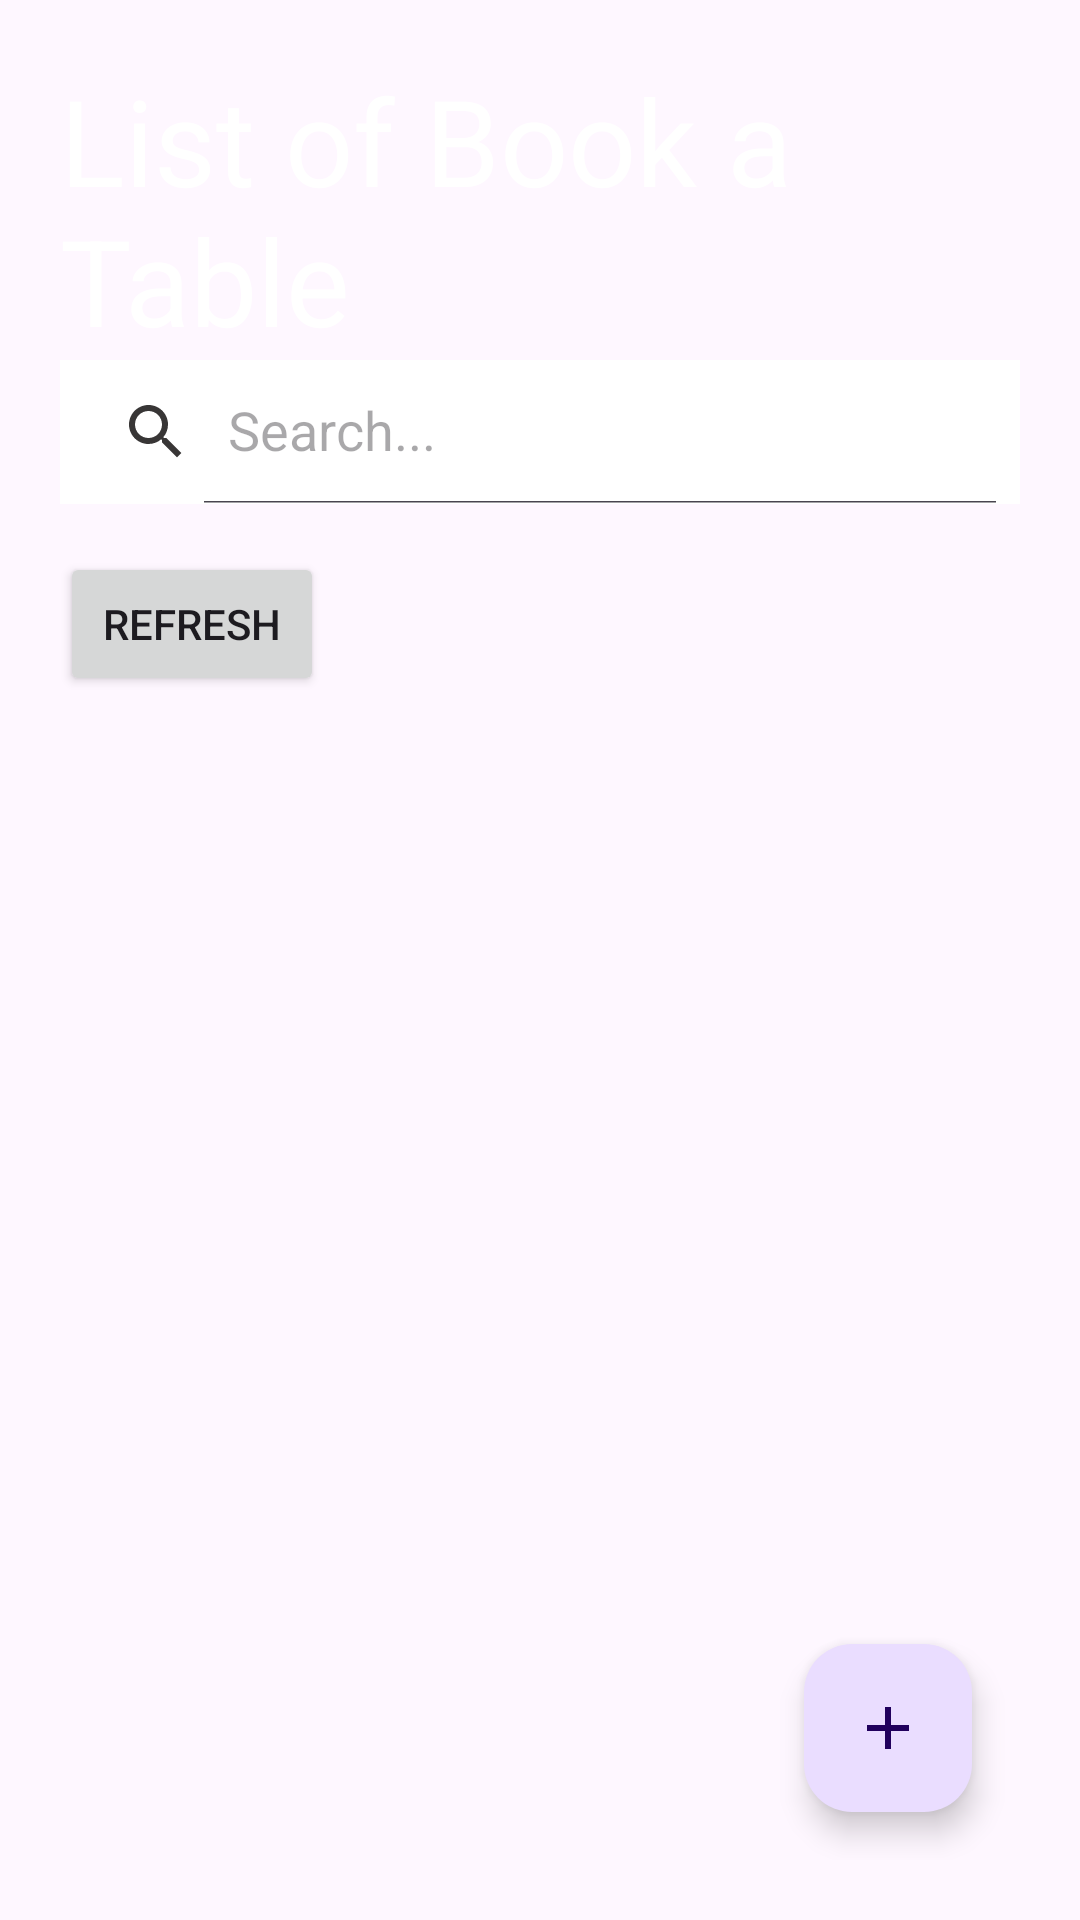

The Android layout XML behind this screen, and the referenced resources:
<!-- AndroidManifest.xml: application theme Theme.RestaurantFinalProject -->
<!-- res/layout/fragment_warehouses.xml -->
<?xml version="1.0" encoding="utf-8"?>
<androidx.coordinatorlayout.widget.CoordinatorLayout xmlns:android="http://schemas.android.com/apk/res/android"
    xmlns:app="http://schemas.android.com/apk/res-auto"
    android:layout_width="match_parent"
    android:layout_height="match_parent"
    android:padding="20dp">

    <LinearLayout
        android:layout_width="match_parent"
        android:layout_height="match_parent"
        android:orientation="vertical">

        <TextView
            android:layout_width="match_parent"
            android:layout_height="wrap_content"
            android:text="List of Book a Table"
            android:textColor="@color/white"
            android:textSize="40sp" />

        <androidx.appcompat.widget.SearchView
            android:id="@+id/search_book"
            android:layout_width="match_parent"
            android:layout_height="wrap_content"
            android:background="@color/white"
            app:closeIcon="@drawable/baseline_clear_24"
            app:iconifiedByDefault="false"
            app:queryHint="Search..."
            app:searchIcon="@drawable/baseline_search_24" />
        <Button
            android:id="@+id/btn_Book_Refresh"
            android:layout_width="wrap_content"
            android:layout_height="wrap_content"
            android:text="Refresh"
            android:layout_marginTop="16dp"
            android:onClick="refreshData" />


        <androidx.recyclerview.widget.RecyclerView
            android:id="@+id/recyc_ListBook"
            android:layout_width="match_parent"
            android:layout_height="0dp"
            android:layout_weight="1" />
    </LinearLayout>

    <com.google.android.material.floatingactionbutton.FloatingActionButton
        android:id="@+id/Addbook"
        android:layout_width="wrap_content"
        android:layout_height="wrap_content"
        android:layout_gravity="bottom|end"
        android:layout_margin="16dp"
        android:src="@drawable/baseline_add_24"
        app:layout_anchor="@id/recyc_ListBook"
        app:layout_anchorGravity="bottom|end" />

</androidx.coordinatorlayout.widget.CoordinatorLayout>
<!-- resources referenced by this layout -->
<resources>
  <!-- drawable baseline_add_24 (drawable) -->
  <vector android:height="24dp" android:tint="#383636"
      android:viewportHeight="24" android:viewportWidth="24"
      android:width="24dp" xmlns:android="http://schemas.android.com/apk/res/android">
      <path android:fillColor="@android:color/white" android:pathData="M19,13h-6v6h-2v-6H5v-2h6V5h2v6h6v2z"/>
  </vector>
  <!-- drawable baseline_search_24 (drawable) -->
  <vector android:height="24dp" android:tint="#383636"
      android:viewportHeight="24" android:viewportWidth="24"
      android:width="24dp" xmlns:android="http://schemas.android.com/apk/res/android">
      <path android:fillColor="@android:color/white" android:pathData="M15.5,14h-0.79l-0.28,-0.27C15.41,12.59 16,11.11 16,9.5 16,5.91 13.09,3 9.5,3S3,5.91 3,9.5 5.91,16 9.5,16c1.61,0 3.09,-0.59 4.23,-1.57l0.27,0.28v0.79l5,4.99L20.49,19l-4.99,-5zM9.5,14C7.01,14 5,11.99 5,9.5S7.01,5 9.5,5 14,7.01 14,9.5 11.99,14 9.5,14z"/>
  </vector>
  <style name="Theme.RestaurantFinalProject" parent="Base.Theme.RestaurantFinalProject" />
  <style name="Base.Theme.RestaurantFinalProject" parent="Theme.Material3.DayNight.NoActionBar">
          
          
      </style>
  <!-- not gathered from this repository: default colours our renderer supplied (Android Studio template values) -->
  <color name="white">#FFFFFFFF</color>
</resources>
